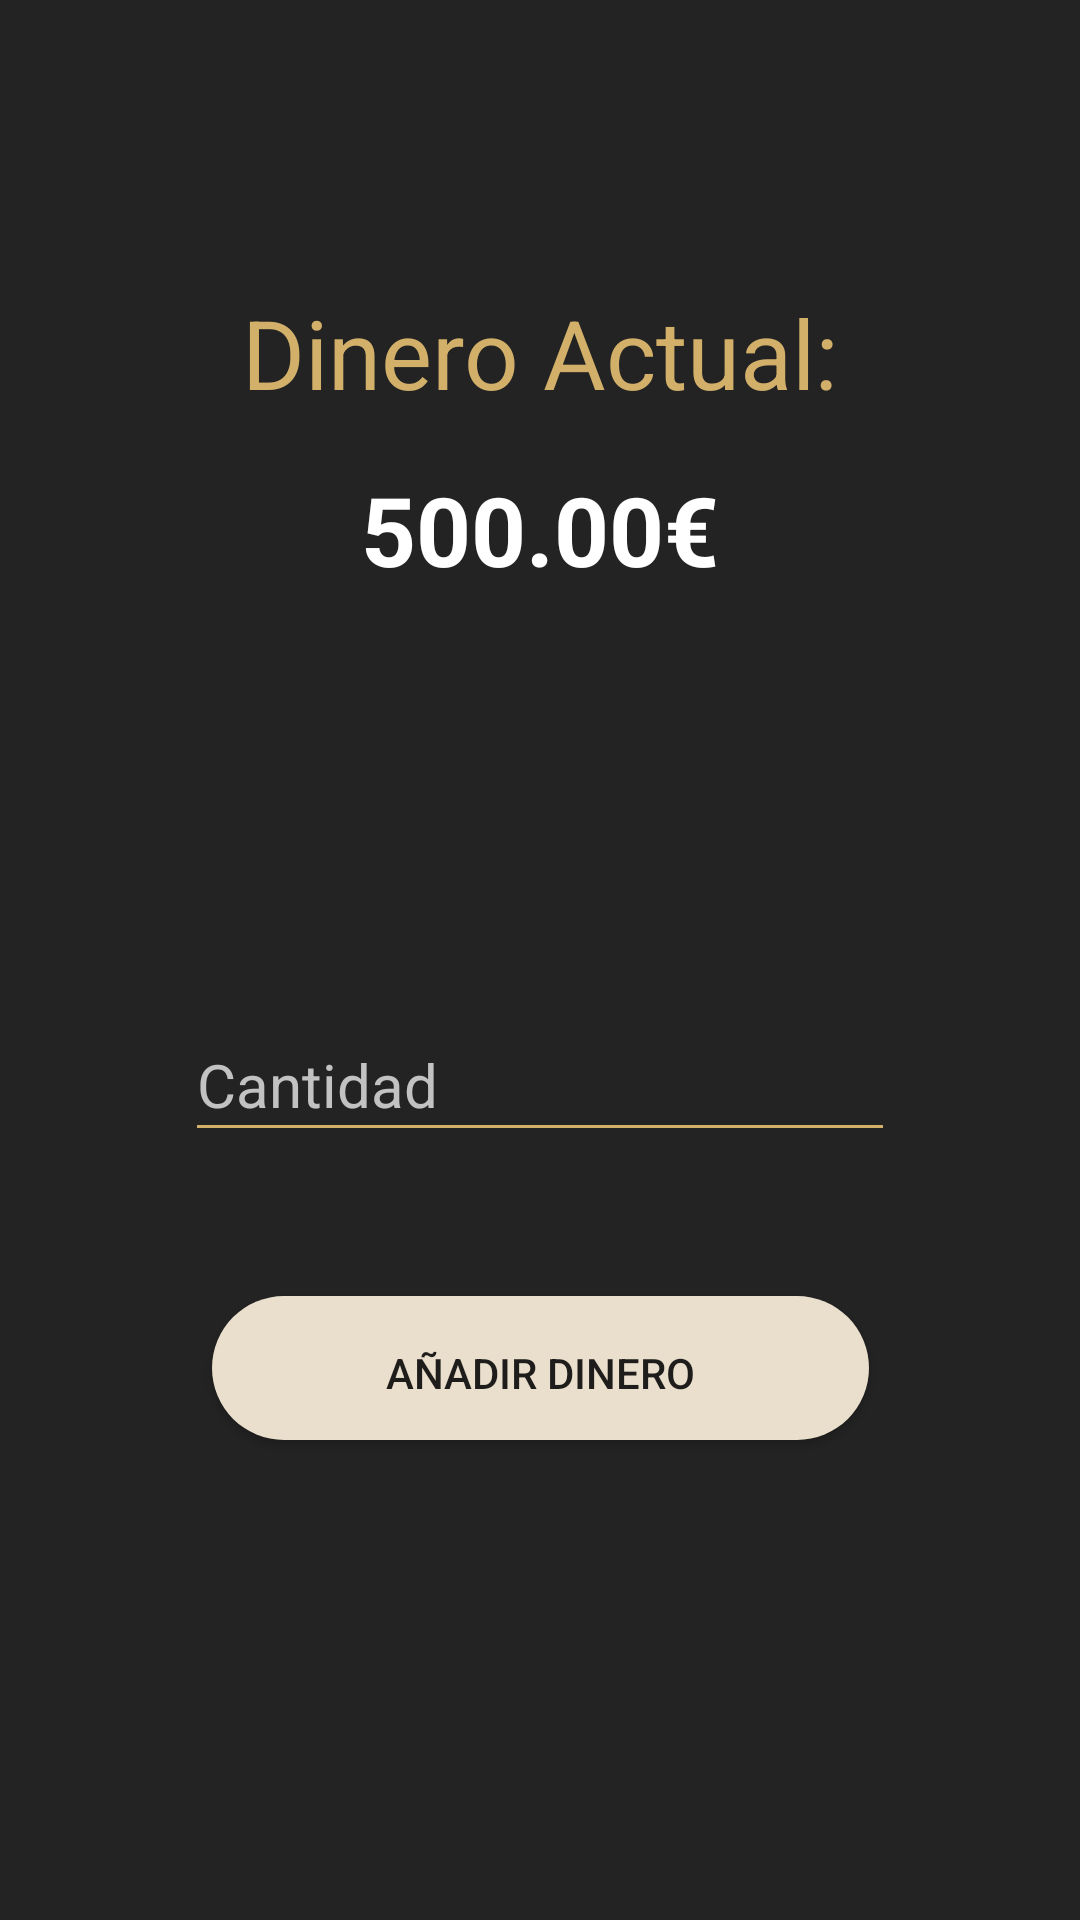

Here is an Android app screen rendered from its layout file. Give the layout XML and the strings, colors and styles it references.
<!-- AndroidManifest.xml: application theme Theme.RoyalBrave -->
<!-- res/layout/fragment_monedero.xml -->
<?xml version="1.0" encoding="utf-8"?>
<FrameLayout xmlns:android="http://schemas.android.com/apk/res/android"
    xmlns:tools="http://schemas.android.com/tools"
    android:layout_width="match_parent"
    android:layout_height="match_parent"
    xmlns:app="http://schemas.android.com/apk/res-auto"
    tools:context=".MonederoFragment">

    
    <androidx.constraintlayout.widget.ConstraintLayout
        android:id="@+id/constraintLayout"
        android:layout_width="match_parent"
        android:layout_height="match_parent"
        android:background="@color/fondoNegro"
        app:layout_constraintEnd_toEndOf="parent"
        app:layout_constraintStart_toStartOf="parent"
        app:layout_constraintTop_toTopOf="parent">

        <EditText
            android:id="@+id/editTextTextDineroPayPal"
            android:layout_width="wrap_content"
            android:layout_height="wrap_content"
            android:layout_marginStart="32dp"
            android:layout_marginEnd="32dp"
            android:layout_marginBottom="48dp"
            android:ems="10"
            android:hint="@string/bottom_cantidad"
            android:inputType="textPersonName"
            android:minHeight="48dp"
            android:textColorHint="@color/gray"
            android:textColor="@color/white"
            android:backgroundTint="@color/dorado"
            android:textSize="20dp"
            app:layout_constraintBottom_toTopOf="@+id/buttonPayPal"
            app:layout_constraintEnd_toEndOf="parent"
            app:layout_constraintStart_toStartOf="parent" />

        <Button
            android:id="@+id/buttonPayPal"
            android:layout_width="219dp"
            android:layout_height="48dp"
            android:layout_marginStart="32dp"
            android:layout_marginEnd="32dp"
            android:layout_marginBottom="160dp"
            android:background="@drawable/rounded_button_green"
            android:drawableRight="@drawable/ic_baseline_payment_24"
            android:padding="16sp"
            android:text="Añadir Dinero"
            app:layout_constraintBottom_toBottomOf="parent"
            app:layout_constraintEnd_toEndOf="parent"
            app:layout_constraintStart_toStartOf="parent" />

        <TextView
            android:id="@+id/textView12"
            android:layout_width="wrap_content"
            android:layout_height="wrap_content"
            android:layout_marginStart="32dp"
            android:layout_marginTop="96dp"
            android:layout_marginEnd="32dp"
            android:text="Dinero Actual:"
            android:textColor="@color/dorado"
            android:textSize="32dp"
            app:layout_constraintEnd_toEndOf="parent"
            app:layout_constraintStart_toStartOf="parent"
            app:layout_constraintTop_toTopOf="parent" />

        <TextView
            android:id="@+id/textViewMonederoDinero"
            android:layout_width="wrap_content"
            android:layout_height="wrap_content"
            android:layout_marginStart="32dp"
            android:layout_marginTop="16dp"
            android:layout_marginEnd="32dp"
            android:text="500.00€"
            android:textColor="@color/white"
            android:textSize="32dp"
            android:textStyle="bold"
            app:layout_constraintEnd_toEndOf="parent"
            app:layout_constraintStart_toStartOf="parent"
            app:layout_constraintTop_toBottomOf="@+id/textView12" />
    </androidx.constraintlayout.widget.ConstraintLayout>

</FrameLayout>
<!-- resources referenced by this layout -->
<resources>
  <color name="dorado">#D2B06A</color>
  <color name="fondoNegro">#232323</color>color&gt;
  <color name="gray">#c2c2c2</color>
  <color name="white">#FFFFFFFF</color>
  <!-- drawable rounded_button_green (drawable-v24) -->
  <?xml version="1.0" encoding="utf-8"?>
  <selector xmlns:android="http://schemas.android.com/apk/res/android" >
      <item >
          <shape android:shape="rectangle"  >
              <corners android:radius="50dip" />
              <solid android:color="@color/beige" />
          </shape>
      </item>
  </selector>
  <string name="bottom_cantidad">Cantidad</string>
  <style name="Theme.RoyalBrave" parent="Theme.AppCompat.Light.NoActionBar">
          
          <item name="colorPrimary">@color/dorado</item>
          <item name="colorPrimaryVariant">@color/purple_700</item>
          <item name="colorOnPrimary">@color/white</item>
          
          <item name="colorSecondary">@color/teal_200</item>
          <item name="colorSecondaryVariant">@color/teal_700</item>
          <item name="colorOnSecondary">@color/black</item>
          
          <item name="android:statusBarColor" tools:targetApi="l">?attr/colorPrimaryVariant</item>
      </style>
  <color name="beige">#e9dfcc</color>
  <color name="purple_700">#FF3700B3</color>
  <color name="teal_200">#FF03DAC5</color>
  <color name="teal_700">#FF018786</color>
  <color name="black">#FF000000</color>
</resources>
